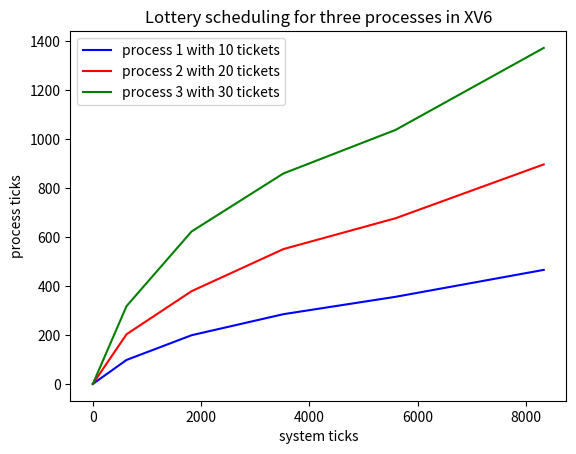

Write Python code to recreate this figure.
import matplotlib.pyplot as plt

# Define the x-values
system_ticks = [0 , 623 , 1824 , 3520 , 5591 , 8327]

# Define the y-values for each function
process_1_ticks = [0, 98 , 199 , 285 , 356 ,466]
process_2_ticks = [0, 203 , 379 , 551,677 , 897]
process_3_ticks = [0, 318 , 623 , 860 ,1038 ,1373]

# Create a new figure and axis
fig, ax = plt.subplots()

# Plot each function with a different color and shape
ax.plot(system_ticks, process_1_ticks, 'b-', label='process 1 with 10 tickets')
ax.plot(system_ticks, process_2_ticks, 'r-', label='process 2 with 20 tickets')
ax.plot(system_ticks, process_3_ticks, 'g-', label='process 3 with 30 tickets')

# Add a legend and axis labels
ax.legend()
ax.set_xlabel('system ticks')
ax.set_ylabel('process ticks')
ax.set_title('Lottery scheduling for three processes in XV6')

# Show the plot
plt.show()
